pico-8 play session: hold ← + tap ❎

[t = 1 s] hold ← ~1s, tap ❎ ~2×
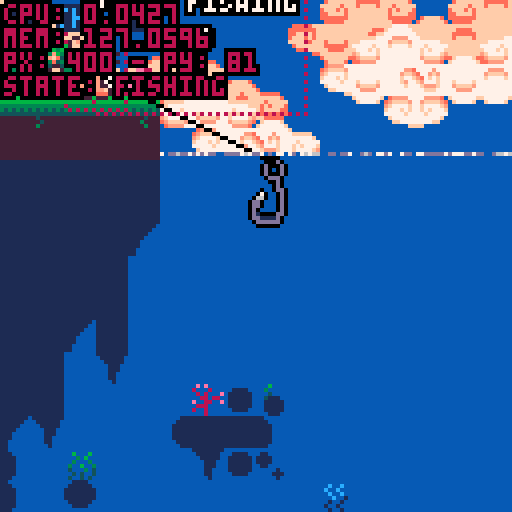
[t = 4 s] hold ← ~4s, tap ❎ ~7×
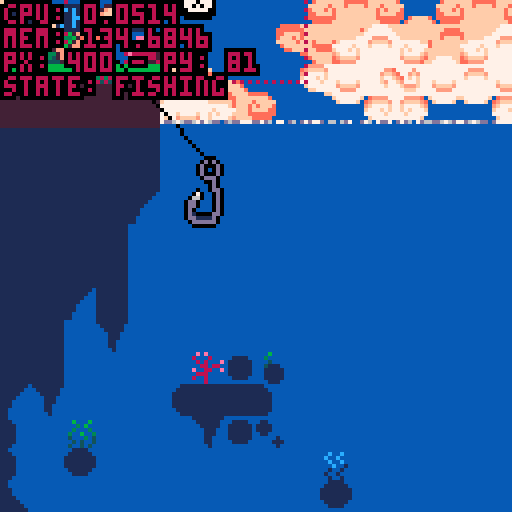
[t = 6 s] hold ← ~6s, tap ❎ ~10×
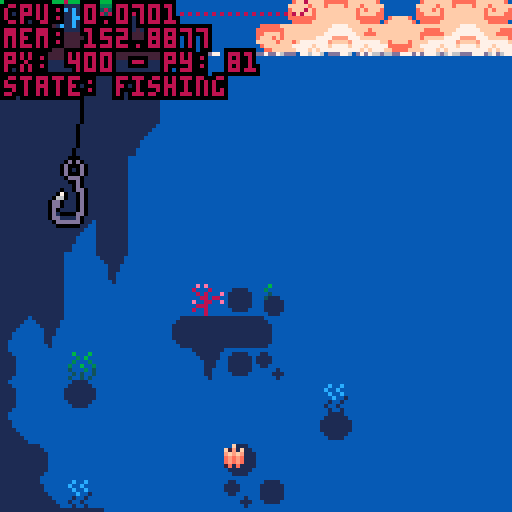

pico-8 cartridge
version 42
__lua__
--fishing game 🐱 
--by alex & kota
-------------------------------

function _init()
 --set color palette
 reset_pal()
 --shortcuts to make it easier
	--to reset pal
	p=pal
	rp=reset_pal

 --create fish arcetypes
 init_fish()
 
 --set up interactalbes
 init_interactables()
 
 --set update/draw
 _upd=update_game
 _drw=draw_game
 
 --debug
	--add show debug menu item
	menuitem(1,"debug on/off",function()show_debug = not show_debug end)
 
 --init game
 init_game()
end


function _update()
 _upd()
 debug[1]="cpu: "..stat(1)
 debug[2]="mem: "..stat(0)
end


function _draw()
 _drw()
end


--== random helpers ==----------

--printing

--prints with a border
function bprint(text,x,y,c,bc)
 for i=x-1,x+1 do
  for j=y-1,y+1 do
   print(text,i,j,bc)
  end
 end
 print(text,x,y,c)
end

--prints with a centered border
--(set x=63 to center on screen)
function bprint_cent(str,x,y,c,bc)
 bprint(str,x-(#str*2),y,c,bc)
end


--sprites

--outlined sprite
function ospr(c, n, x, y, w, h, flip_x, flip_y)
	w = w or 1
	h = h or 1
	flip_x = flip_x or false
	flip_y = flip_y or false
	
	pal({[0]=c,c,c,c,c,c,c,c,c,c,c,c,c,c,c,c}, 0)
	
	spr(n, x-1, y, w, h, flip_x, flip_y)
	spr(n, x+1, y, w, h, flip_x, flip_y)
	spr(n, x, y-1, w, h, flip_x, flip_y)
	spr(n, x, y+1, w, h, flip_x, flip_y)

	pal(0)
	
	spr(n, x, y, w, h, flip_x, flip_y)
end

--outlined special sprite
function osspr(c, sx, sy, sw, sh, dx, dy, dw, dh)
	w = w or 1
	h = h or 1
	flip_x = flip_x or false
	flip_y = flip_y or false
	
	pal({[0]=c,c,c,c,c,c,c,c,c,c,c,c,c,c,c,c}, 0)
	
	sspr(sx,sy,sw,sh,dx-1,dy,dw,dh)
	sspr(sx,sy,sw,sh,dx,dy-1,dw,dh)
	sspr(sx,sy,sw,sh,dx+1,dy,dw,dh)
	sspr(sx,sy,sw,sh,dx,dy+1,dw,dh)
	
	pal(0)
	
	sspr(sx,sy,sw,sh,dx,dy,dw,dh)
end


--prints outlined sprites



--colors

--reset color palette
function reset_pal()
 pal()
 --poke( 0x5f2e, 1 ) --endable hidden colors
 custom_palette = {[0]=0,1,140,12,131,3,139,130,136,14,142,143,15,13,6,7}
 pal( custom_palette, 1 )
end


--== debug stuff ==-------------

--debug
debug={}

show_debug=true
function print_debug()
 for i=1,20 do
  if(debug[i]!=nil) then
   bprint(debug[i],cam.x+1,cam.y+1+(i-1)*6,8,0)
  end
 end
end

function draw_hboxs()
 for i in all(interactables) do
  local hb=i.hbox
  fillp(▒)
  rect(hb.x1,hb.y1,hb.x2,hb.y2,8)
  fillp()
 end
end
-->8
--game / menu


--== game ==--------------------


function init_game()
 --freeze player
 player.state="frozen"
 
 --set pallete
 poke( 0x5f2e, 1 ) --endable hidden colors
 custom_palette = {[0]=0,1,140,12,131,3,139,130,136,14,142,143,15,13,6,7}
	pal( custom_palette, 1 )
end


--== update ==-----------------
function update_game() 
 --update/move player
 update_player()
 
 --update minigame if active
 if(do_minigame)update_minigame()
 
 --update cam
 update_cam()
 
 --update fx
 update_fx()
 
 --debug
 --if(btnp(❎))start_fishing()
end


--== draw ==--------------------
function draw_game()
 cls(2)
 
 --drawbg
 --clouds
 draw_clouds()
 
 --draw water
 draw_water(110) --water y
 
 --draw interior bgs
 rectfill(0,128,383,256,1)
 rectfill(512,128,1080,256,4)
 rectfill(512,232,1080,256,1)
 
 --draw map
 map(0,0,0,0,1000,32)
 
 --water to block map (ghetto)
 rectfill(384,256,512,7000,2)  

 --draw player
 draw_player()
 
 --==fishing==--
 if do_minigame then
  draw_minigame()
 end
 
 
 --== draw foreground details
 draw_fx()
 
 --draw intreactable prompts
 for i in all(interactables) do
  if(col(player,i)) then
   --debug[6]="hit something"
   show_prompt(i)
  end
 end
 		
 
 --draw main menu
 if(show_menu)draw_main_menu()


 --== debug stuff
 
 --fish display [debug]
 --display_fish=rnd(fishes)
 if(btn(⬆️))then
  display_fish=display_fish
  draw_fish_got(display_fish)
 else
  display_fish=rnd(fishes)
 end
 
 if(show_debug)then
  draw_hboxs()
  print_debug()
 end
end 


--== main menu ==---------------
show_menu=false

--displays menu overlay on top
--of game
function draw_main_menu()
 --stop drawing menu if btn
 if(btn(❎)or btn(🅾️)) then 
  show_menu=false
  player.state="walking"
 end

 print("★ this is the main menu ★",10,60,14)
 print("∧press ❎ or 🅾️ to continue∧",4,67,14)
end

function draw_background()
	sspr(32,32,32,32,0,0,128,180)
end

-->8
--fish

--★ todo: shinies

--[[ fish structure
 name, scale, sprt (sprite #)
 , w, h (sprite width/height)
 ,shinycols
]]--

fishes={
} --arcetype table

--add fish to fishes table
function make_fish(name,sprt,w,h,scale,shinycols)
 add(fishes,
  {name=name
  ,sprt=sprt
  ,w=w,h=h
  ,scale=scale
  ,shinycols=shinycols}
 )
end

--fully populates fishes table
--◆this can be optimized for
--tokens if need be
function init_fish()
 --default scale = 2
 --1x1 fish
 make_fish("mOSS sLUG"
  ,135,1,1,2,{{6,3},{5,2},{4,1}})
 make_fish("fish 1"
  ,136,1,1,2)
 make_fish("fish 2"
  ,137,1,1,2)
 make_fish("fish 3"
  ,138,1,1,2)
 make_fish("fish 4"
  ,152,1,1,2)
 make_fish("pINKTAIL"
  ,153,1,1,2,{{8,2},{9,3},{2,8},{3,9}})
 make_fish("sHRIMP"
  ,154,1,1,1)
 make_fish("jUMBO sHRIMP"
  ,154,1,1,3)
 make_fish("fish 7"
  ,155,1,1,2)
 make_fish("fish 8"
  ,136,1,1,2)
  
 --1x2 fish
 make_fish("aXOLITTLE"
  ,168,2,1,2)
 make_fish("fish 10"
  ,184,2,1,2)
  
 --2x2 fish
 make_fish("fish 11"
  ,170,2,2,2)
 make_fish("fish 12"
  ,172,2,2,2)
 make_fish("aMGLERFISH"
  ,174,2,2,2,{{6,15},{5,15},{4,15},{1,14},{7,13},{11,0},{12,15}})
 
 --xl fish
 make_fish("sWORDFISH"
  ,140,4,2,3,{{3,9},{2,8},{1,7}})
 
 
-- make_fish("rainbow trout"
--  ,184,2,1,2)
-- make_fish("betta"
--  ,22,2,1,1)
-- make_fish("bluegill"
--  ,8,1,1,1)  
-- make_fish("goldfish"
--  ,9,1,1,1)
-- make_fish("shad"
--  ,10,1,1,1)
-- make_fish("neon tetra"
--  ,24,1,1,1)
-- make_fish("shrimp"
--  ,25,1,1,1)
-- make_fish("minnow"
--  ,26,1,1,1)
-- make_fish("swordfish"
--  ,11,4,2,1)
end


--== fish display ==------------


function draw_fish_got(fish)
 --get fish h and w
 local h=fish.h*8
 local w=fish.w*8
 local scale=fish.scale
 --upd scale
 --scale=fish.scale+0.5*sin(t()/4)
 
 --set inverse draw mode + fillp
 poke(0x5f34,0x2)
 --draw border circle
 fillp(▒)
 local circ_rad=65
 circfill(cam.x+64,cam.y+64,circ_rad,1 | 0x1800)
 fillp(█)
 
 --draw fish/lines
 local y=40
 y+=5*sin(t()/2)
 draw_flourish_lines(cam.x+63,cam.y+y+14)
 
 --draw fish
	osspr(0, fish.sprt%16*8,flr(fish.sprt/16)*8
  ,w,h
  ,cam.x+63-w*scale/2,cam.y+y-h*scale/2
  ,w*scale,h*scale)

 --shiny (debug)
 set_shiny_pal(fish)
	
 sspr(fish.sprt%16*8,flr(fish.sprt/16)*8
  ,w,h
  ,cam.x+63-w*scale/2,cam.y+y-h*scale/2
  ,w*scale,h*scale)
 
 --complete palette refresh
 rp() 
  
 bprint("holy fucking shit",cam.x+30,cam.y+90,15,1)
 bprint("a fucking fish",cam.x+35,cam.y+97,14,1)
end


--item get lines
function draw_flourish_lines(x,y)
	for i=0,16 do
		local s=sin(time() * 2.1 + i/16)
		local c=cos(time() * 2.1 + i/16)
		local ty=y-14
		local r=20
		line(x+s*r,ty+c*r,x+s*40,ty+c*40,15)
	end
end


--shiny pal
function set_shiny_pal(fish)
 if(fish.shinycols==nil)return
 scols=fish.shinycols
 for i=1,#scols do
  pal(scols[i][1],scols[i][2])
 end
end

function reset_shiny_pal(fish)
	if(fish.shinycols==nil)return
 scols=fish.shinycols
 for i=1,#scols do
  pal(scols[i][2],scols[i][1])
 end
end



-->8
--minigame 


--== hook / tables ==------------------

minigame_state="inactive"
--,inactive,starting,sinking,...
do_minigame=false

hook={
  x=447 --default x
 ,y=90 --default y
 ,xmin=385 ,xmax=449
 ,speed=1
 ,xspeed=2
 ,sprt=47
 ,w=1,h=2
 --states: inactive,starting,active
 ,state="inactive"
 
 --upgrade table
 --[[
  populate when upgrades are 
  purchased from shop
 ]]--
 ,upgrades={
  }
}

function draw_hook()
 local s=hook

 --if state=inactive dont draw
 if(s.state!="inactive")then
  ospr(0,s.sprt,s.x,s.y,s.w,s.h)
 end
 
 --draw fishing line
 line(s.x+5,s.y,player.x+9,player.y+10,0)
end


--== state changing ==----------


--start fishing 
function start_fishing()
 --do initial animation
  --player anim
  --move bobber
 
 --set states
 hook.state="active"
 player.state="fishing"
 minigame_state="starting"
 
 do_minigame=true
end


function update_minigame()
 --update hook
 --sink hook
 hook.y+=hook.speed
 
 --hook x movement
 if(btn(⬅️))then
  hook.x-=hook.xspeed
 end
 if(btn(➡️))then
  hook.x+=hook.xspeed
 end
 
 --clamp hook pos
 if(hook.x<384)hook.x=384
 if(hook.x>504)hook.x=504
end


--== draw minigame ==--


fishing_bgy=128
fishing_bgy2=256
function draw_minigame()
 --draw water bg
 if(cam.y>128)then
  --cam dif
  cd1=cam.y-fishing_bgy
  cd2=cam.y-fishing_bgy2
  if(cd1>=128)then
   fishing_bgy+=2*cd1
  end
  if(cd2>=128)then
   fishing_bgy2+=2*cd2
  end
  
  --bg map tiles
	 map(48,16,384,fishing_bgy,16,16)
	 map(64,0,384,fishing_bgy2,16,16)
 end
 
 --hook
 draw_hook()
 
 --print ui
 bprint("depth: "..hook.y-70,cam.x+2,cam.y+2,3,1)
end
-->8
--player / cam


--== player table ==-------------


--main x limits for player
--[[
 these can change depending on
 special rooms / states
--]]
--main_xl_limit=20
--main_xr_limit=407
main_xl_limit=-1000
main_xr_limit=2000
--interior y player val
int_y=230
default_y=81
frame=0
walkframe=0

player={
  x=400, y=81
 ,default_y=81
 ,speed=1
 ,direct=false
 --player sprites
 ,s0=0
 --player x limits
 ,xl_limit=main_xl_limit
 ,xr_limit=main_xr_limit
 --player hitbox
 ,hbox={x1,y1,x2,y2}
 --states: walking,idle,fishing,frozen (for menus)
 ,state="walking"
 ,tail=3
 ,feetsies=18
}


--== player functions ==--------


--update player
function update_player()
 local s=player
 frame+=1
 
 --sprites for animation
	if(frame%4==0) then
		cat_tail()
		walk_spr()
	end
	
	--default state
	if(s.state=="fishing") then
	 --
	else
	 if(btn(⬅️)or btn(➡️))then
	  s.state="walking"
	 else
	  s.state="idle"
	 end
	end
 
 --== movement ==--
 --if state=walking move
 if(s.state=="walking") then
 
		--sprint if 🅾️
		if(btn(🅾️))then
		 s.speed=2
		else
		 s.speed=1
		end
		
		--move player
		if(btn(⬅️))then
		 s.x-=s.speed
		 s.direct=true
		end
		if(btn(➡️)) then
		 s.x+=s.speed
		 s.direct=false
		end
		
		--clamp pos
		if(s.x<s.xl_limit)then
		 s.x=s.xl_limit
		end
		if(s.x>s.xr_limit)then
		 s.x=s.xr_limit
		end 
		
	end

 
 --== interations ==--
 
 --update hbox
 local hb = s.hbox
 hb.x1=s.x
 hb.x2=s.x+15
 hb.y1=s.y-3
 hb.y2=s.y+18
 
 
 --collisions
 for i in all(interactables) do
  if(col(player,i)) then
   if btnp(❎) then
    i.on_click()
   end
  end
 end
 
 --press ❎ to interact
 if(btnp(❎)) then
  --interact with shit
 end
	
	
	--debug
	debug[3]="px: "..player.x.." - py: "..player.y
 debug[4]="state: "..player.state
end


--draw player
function draw_player()
		local s=player
		cat_animation(s.x,s.y)
 
 --debug draw hbox
 if(show_debug)then
 	fillp(▒)
 	local hb=s.hbox
 	rect(hb.x1,hb.y1,hb.x2,hb.y2,8)
 	fillp()
 end
end


--player teleportation
function tp(x,y,camx,camy)
 --default vals
 xp=x or 400
 yp=y or player.default_y
 camx=camx or cam.x
 camy=camy or cam.y
 --move player
 player.x=xp
 player.y=yp
 --move cam
 cam.x=camx
 cam.y=camy
end

--== cat anim


--cat tail sprite--
function cat_tail()
	if(player.tail < 4) then
		player.tail+=1
	else
		player.tail=2
	end
	return player.tail
end

--cat feet sprite--
function walk_spr()
	if(player.feetsies < 20) then
		player.feetsies +=2
	else
		player.feetsies=18
	end
	return player.feetsies
end

--animation of cat
function cat_animation(x,y)
		local s=player
		
			if(s.state == "idle"
			or s.state == "fishing") then
					spr(s.s0,x,y,2,2,s.direct)
					if (s.direct) then
					spr(s.tail,x+14,y+7,1,1,s.direct)
					else
					spr(s.tail,x-7,y+7,1,1)
					end	

			else if (s.state == "walking") then
					spr(s.feetsies,x,y+8,2,1,s.direct)
					if(s.direct) then
					spr(s.tail,x+12,y+2,1,1,s.direct)
					sspr(0,0,14,9,x,y-1,14,9,s.direct)
					else
					spr(s.tail,x-4,y+2,1,1,s.direct)
					sspr(0,0,14,9,x+3,y-1,14,9,s.direct)
					end
			end
	end
end



--== camera ==-------------------

cam={x=0,y=0}

function update_cam()
 --if minigame
 if(player.state=="fishing")then
  cam.x=384
  cam.y=hook.y-40
  camera(cam.x,cam.y)
  return
 end

 local px=player.x

 --stop camera for static rooms
 if(px>0 and px<128)then
  cam.x=0
 end
 if(px>384)then
  cam.x=384
 end
 
 --scrolling town/interiors
 --town/shop
 if(px>128 and px<384)then
  cam.x=px-59
  if(cam.x<128)cam.x=128
  if(cam.x>256)cam.x=256
 end
 
 --aquarium
 if(px>512 and px<=768)then
  cam.x=px-59
  if(cam.x<512)cam.x=512
  if(cam.x>640)cam.x=640
 end
 
 --home
 if(px>768 and px<1024)then
  cam.x=px-59
  if(cam.x<768)cam.x=768
  if(cam.x>896)cam.x=896
 end
 

 --move camera
 camera(cam.x,cam.y)
end


-->8
--background


--== clouds ==-------------------

bgx=0
bgx2=-30
bgx3=-20
bgx4=-90

cmx=112 cmy=0 --cloud map coords

function draw_clouds()
 --draw static bg
 fillp(▒)
 circfill(cam.x+100,cam.y+155,80,1)
 circfill(cam.x+13,cam.y+155,80,1)
 fillp()

 --update bgx
 bgx-=.6
 if(bgx<-128)bgx=0
 bgx2-=.4
 if(bgx2<-128)bgx2=0
 bgx3-=.3
 if(bgx3<-128)bgx3=0
 bgx4-=.2
 if(bgx4<-128)bgx4=0
 
 --bg clouds
 --single map clouds
 
 --dark bg
 local c=10
 pal({[0]=c,c,c,c,c,c,c,c,c,c,c,c,c,c,12,12},0)
 --palt(14,1)
 --top
 map(cmx,cmy,cam.x+bgx3,cam.y-10,16,6)
 map(cmx,cmy,cam.x+bgx3+128,cam.y-10,32,6)
 --bottom
 map(cmx,cmy+6,cam.x+bgx4,cam.y+78,16,10)
 map(cmx,cmy+6,cam.x+bgx4+128,cam.y+78,32,10)
 --reset pal
 palt(14,0)
 pal(0)
 
 --main
 --top
 map(cmx,cmy,cam.x+bgx,cam.y+0,16,6)
 map(cmx,cmy,cam.x+bgx+128,cam.y+0,32,6)
 --bottom
 map(cmx,cmy+6,cam.x+bgx2,cam.y+68,16,10)
 map(cmx,cmy+6,cam.x+bgx2+128,cam.y+68,32,10)
end

--== fx/particles ==-------------

--== particle system ==--

fxs={} --fx table

--update all fx
function update_fx()
 for fx in all(fxs) do
  --age fxs
  fx.age+=1
  
  --remove timed out fxs
  if(fx.age>fx.life)del(fxs,fx)
  
  --do other udpates
  if(fx.upd!=nil)then
		 fx.upd(fx)
  end
 end
end

--draw all fx
function draw_fx()
 for fx in all(fxs) do
  --if custom draw, do it
  --otherwise color pixel fx.col
  if(fx.draw!=nil)then
   fx.draw(fx)
  else
   pset(fx.x,fx.y,fx.col)
  end
 end
end

--add fx to fx table
---x,y,life,col,upd,drw
function add_fx(x,y,life,col,upd,draw)
 local fx={
   age=0
  ,x=x, y=y
  ,life=life
  ,col=col or 15 --default col=white
  ,upd=upd or nil
  ,draw=draw or nil
 }
 add(fxs,fx)
 return fx
end


--== water ==--

--draw water
function draw_water(wl)--wl=water line
 wl=wl or 80
 rectfill(0,wl,512,1000,2)
 
 --draws top of water at x pnt
 local xpnt=424
 draw_waterline(wl,xpnt)
 draw_waterline(wl,xpnt)
 draw_waterline(wl,xpnt)
 draw_waterline(wl,xpnt)
 draw_waterline(wl,xpnt)
end

--waterline
function draw_waterline(wl,x)
 add_fx(
   rnd(128)+x
  ,wl
  ,rnd(30)+60
  ,13
  ,function(s)
    if(s.age/s.life>.15)s.col=14
    if(s.age/s.life>.25)s.col=15
    if(s.age/s.life>.75)s.col=14
    if(s.age/s.life>.85)s.col=13
   end
  ,nil
 )
end
-->8
--overworld stuff


--== doors / interactables ==---


interactables={}

function add_interactable(
hbx1,hby1,hbx2,hby2
,prompt,on_click,id)
 add(interactables,{
  hbox={x1=hbx1,y1=hby1,x2=hbx2,y2=hby2}
  ,prompt=prompt
  ,on_click=on_click
  ,id=id or "unindentified"
 })
end


function show_prompt(i) --i=interactabble
 --main prompt
 --print prompt at top of hbox
 xp=i.hbox.x1+((i.hbox.x2-i.hbox.x1)/2)
 yp=i.hbox.y1
 
 --aquarium case
 if(i.id=="aquarium exit")then
  xp+=10
 end
 
 bprint_cent(i.prompt,xp,yp,15,0)
 --show little ❎ button
 show_❎(xp-1,yp+9)
end

function show_❎(x,y)
 bprint_cent("❎",x,y,0,0)
 bprint_cent("❎",x,y-sin(t()),15,0)
end


--== filling interact table ==---


function init_interactables()
 --overworld doors
 add_interactable(288,55,328,100
  ,"eNTER hOME"
  ,function() 
    tp(528,int_y-20,512,128)
   end
  ,"home door")
 add_interactable(184,55,224,100
  ,"eNTER sHOP"
  ,function()
    tp(144,int_y-20,128,128)
   end
  ,"shop door")
 add_interactable(38,55,88,100
  ,"eNTER aQUARIUM"
  ,function() 
    tp(784,int_y-20,768,128)
   end
  ,"aquarium door")
  
 --interior exits
 add_interactable(128,203,168,256
  ,"eXIT sHOP"
  ,function()
    tp(198,default_y,128,0)
   end
  ,"shop exit")
 add_interactable(512,203,552,256
  ,"eXIT hOME"
  ,function()
    tp(302,default_y,128,0)
   end
  ,"home exit")
 add_interactable(768,203,808,256
  ,"eXIT aQUARIUM"
  ,function()
    tp(61,default_y,0,0)
   end
  ,"aquarium exit")
  
 --fishing
 add_interactable(407,70,460,100
  ,"sTART fISHING"
  ,function()start_fishing()end
  ,"fishing zone")
end


--== collision ==-----------------


function col(a,b)
 --check if hb
 --if(a.hb==nil)debug[8]=a.id..":invalid hb"
 --if(b.hb==nil)debug[8]=b.id..":invalid hb"
 ahb=a.hbox
 bhb=b.hbox

 if(
  ((ahb.x1>=bhb.x1 and ahb.x1<=bhb.x2)
  or (ahb.x2>=bhb.x1 and ahb.x2<=bhb.x2))
 and 
  ((ahb.y1>=bhb.y1 and ahb.y1<=bhb.y2)
  or (ahb.y2>=bhb.y1 and ahb.y2<=bhb.y2))
  ) then 
   return true
 end

 return false
end
__gfx__
0077000000770000000077000000770000000770000000000000777777770000eeeeeeee000000000eeeeeeeeeeeeee0066065000050500089230000bbbbbbbb
07cb700007bc70000007cc700007cc7000007cc7000000000007888888887000ecb5bc5d09f0f9000e333333333333d0005550000005000089235660b452377b
07ccb7777bcc70000007cb700007cb7000007cb7000000000078899889988700ebbbbb5d089f98000e336333333353d00404040000ddd00088225550b452377b
07bbbbbbbbbb700000007b700007b7000007bb70000000009978899889988799eb7b7b5d089998000e365533333544d0004440007777777777777777b452377b
77bbb7bbb7bb770000007bb70007b7000007b700000000008878888888888788e5bcb55d008980000e3373333b3373d007aaa7007accccc77ccccca7b442277b
07bbb7bbb7bb7000000007b70007bb770007bb77000000007799999999999977e4aaa44d500800500e337333313373d007baa7007abbbbb77bbbbba7baaaaaab
77bbbbbcbbbb7700000007bb000077bb000077bb000000000778888888888777dddddddd450605400e665666656656d007bbb7007abbbbb77bbbbba7bde7777b
007bbbbbbbb7000000000077000000770000007700000000077777777777777000000000045654000eddddddddddddd0007770007abbffb77bffbba7bde7777b
0007aaaaaa7000000000777bbbbb70000000777bbbbb700000000000000000000077770000040000cccccccccccccccc000006507abbccb77bccbba7bde9998b
007bbbbbbb7000000007cccbbbbbb7000007cccbbbbb700000000000000000000788887001233300bbbbbbbbbbbbbbbb060050057abbbbb77bbbbba7bdd8888b
07bbabbbb70000000007bbbaaaabab700007bbbaaabb700000000000000000000789987001233300bbbbbbbbbbbbbbbb005006057abbbbb77bbbbba7baaaaaab
07babbbbb7000000007b7ba7777a7ab70007bba777ab7000eeeee0007700000099899899012333007777777777777777005000047abbbbb77bbbbba7b567777b
07bbb77bb770000007ba7b7007a707a70007ba707a7a7000ddddd0070070000088777788012233000aa0000000000aa0050060407abbbbb77bbbbba7b567777b
07ab7bc7bbc7000007a77a7007a70070007ba7007a7ab700d7d7d7700455000079999997012233000ab0000000000ab0005454007aaaaaa77aaaaaa7b567777b
07aaaaa7aaa7000000707aa707aa7000007a7a70077ab700ddddd0004606500078888887011222000ab0000000000ab00baaaab07777777777777777b557777b
007777707770000000000777007770000007777000077000777770005000500007777770011111000ab0000000000ab00077770000aaa000000aaa00baaaaaab
3ffffffffffffffffffffff3bbbbbbbb003333000000003200000065000000980cccccccccccccc000dffd0000000000000e000000000300cccccccc0000ddd0
231111111111111111111132bbbbbbbb03211230000003200000065000000980cbbbbbbbbbbbbba700dfed0000ddd00000ded00000123000bbbbbbbb000d000d
213333333333333333333312bbbbbbbb32111123000032000000650000009800cbbbbbbbbbbbbba700dfed000fdedf0000d0d0000b222000bbbbbbbb000d000d
213333333333333333333312aaaaaaaa31111113000320000006500000098000cbbbbbbbbbbbbba700dffd00defffed000ded0000045600077777777000d000d
2133f3333333333333333312aaaaaaaa31111113002100000054000000870000cbbbbbbbbbbbbba700defd007deeed70000e000000445600000000000000ddd0
213f333333333333333333127777777731111113021000000540000008700000cbbbbbbbbbbbbba700defd007fdddf7000ded0000044560000000000000000d0
213f33333333333333333312777777772111111221e0000054e0000087e00000caaaaaaaaaaaaaa700defd007e7f7e7000d0d0000004456000000000000000d0
213f333333333333333333127777777721111112100000004000000070000000077777777777777000dffd007e7e7e7000ded0000000b00600000000000000dd
213f33333333333333333312bcccccca2222222200000000030206050000000000effe00213f3333eeeeeeeeeeeeeeee000e00000cccccc03333331200f0000d
213f33333333333333333312cabbbb7c21111112009880000030005000998800099ee890213f3333effffffeeffffffe00e0e00007bbbb70333333120ee0000d
213f33333333333333333312cbabb7ac311111130fffff007221f54700700700f870078f213f3333ef7ff7feeffffffe0e000e00007aac0033333312dd00000d
2133f3333333333333333312cbba7aac31111113fffffed07721d47707000070fe0000ef213f3333ef7777edef7ff7ede00600e0007aa60033333312dd00000d
213333333333333333333312cbb7baac311111139ffeed807c7777a789999998d970078d213f3333efeeeeedefffffede05460e0007a5c0033333312d000000d
213333333333333333333312cb7aabac3111111389ddd8707b7ba7a798888887088dd890213f3333deeeeeeddeeeeeedabbbba70007a4c0033333312d10000dd
232222222222222222222232c7aaaabcabbbbbba088887007b7ba7a79888888700deed00213f3333dddddddddddddddd0aaaa700007aa40033333312dd1111d0
311111111111111111111113accccccbaaaaaaaa007770007b7ba7a78777777800000000213f3333077007700770077000777000007a4c00333333120dddddd0
66666666666666666666666677777777788879887777777700000033333333333333333333000000122333331100000000000000cffffffcffffffffffffffff
666666666666666666666666777777777888778878888888000002222222222222222222222000001122222211000000000000000cffffc0fffffbbaffffbfff
5555555555555555555555557777777778888888788888880000222111111111111111111222000071111111111000000000000000000000ffffbccbaffbcbff
54545454545454545454545477777777788888887888888800032211111111111111111111223000a7111111111000000000000000000000ffffcffcbafcfcff
4444444444444444444444447777777778888888788888880032211177777777777777771112230077777777111100000000000000000000ffffcbffcbfffcff
7777777774777777777747777777777778888888788888883322117bbb7bbba7bbbba7bb771122337aaa7aaa111110000000000000000000fffffcfffcbbbcff
777777777747777777757777777777777888888878888888222117a7aa7aaaa7aaaaa7aa7a7112227bbb7bbb111111000cffffc000000000ffffffffffcccfff
77777777757777777777577777777777788888887888888811117ba777777777777777777aa711117777777711111110cffffffc00000000ffffffffffffffff
0000000000000000000000007777777777777777bb7acba7007acba7baaaa7bb777777777aba70003333322111111110000000ccffffffffc000000033333333
0090900000c0c00000007a007777777777777777777acba7007acba7777777777ff7ffa77aba7000222222111111110000ccccfffffffffffccccc0033333333
0089900000acc000bbbb7abb77edd77777777777bb7acba7007acba7ba7bbbbb7cf7cfa77aba700011111117111110000cffffffffffffffffffffc033333333
0088900000aac00077777a7777ddd7777ed77777aa7acba7007acba7aa7bbbaa7cc7cca77aba70001111117a11110000fffffcffffffffffffcfffff33333333
050500000505000000007a0077ddd7777dd77777777acba7007acba777777777777777777aba70007777777711100000cfffcfcffcffffcffcfcfffc33333333
0045400000454000bbbb7abb7777777777777777bb7acba7007acba7bbbba7bb7ff7ffa77aba7000aa7aaaa711100000bcffffcffbccccbffcffffcb33333333
000400000004000077777a7777777ed777777777aa7acba7007acba7bbaaa7bb7cf7cfa77aba7000bb7bbbb711000000abccccbfffbbbbfffbccccba33333333
00040000000400000000770077777dd777777777777acba7007acba7777777777aa7aaa77aba700077777777110000000abbbbffffffffffffbbbba033333333
00000000000000000000000009090000b878a7bb7aba7ba7007acba7bbbaa7bbbbbaa7bb7aba700000777700111111110abbbbffffffffffffbbbba000000000
00000000066666600000000080008000778877777aba7777007a54a777777777777777777aba7000ab7cc7ba01111110abccccbfffbbbbfffbccccba00000000
00000000656656660000000008080009b778bbbb7aba7bbb0075cb47b67bbbbbba7bb5b47a6a70007abbbba700111110bcffffcffbccccbffcffffcb00000000
00000006665565656000000000880880454b6baa7aba7aaa0075cba4aa5b5baaaa7bbb5a7ab5700077aaaa7700011100cfffcfcffcffffcffcfcfffc00000000
00000065656656566600000090088009744477777aba7777007a6ba474777577775777747aba40007c7777a700011100fffffcffffffffffffcfffff00000000
0000006656555b656500000008880000de4ee7bb7aba7bb7005acba44bbb574bb4bba7bb7ab470007b7ba7a7000110000cffffffffffffffffffffc000000000
000005654555bca456500000800800007ddd77bb7aba7aa70074b5a4b4a4a4b5bb4aa7bb7a4a70007b7ba7a70001100000ccffffffffffffffffcc0000000000
0000065554455a454560000000080000777777777aba7777004a4a4747474747747777774ab470007b7ba7a700001000000000ccffffffffcc00000000000000
0006565544444444565660000011110000060000000000000000000000c111000000000000000000000000007777777700000111111111111100000088000088
056565b5454444545565665001111110005000000030030000600060c7b1c1100011110001100000000110007bcccbb700001111111111111110000080000008
54545bca545445455656556511111111000400000300300000050600bcbcb1110111111011110000001111007aaaaaa700011111111111111111000000000000
454545a5654444556b45645411111111004111000030030000500050ababa1110111111011110000001111007777777700011111111111111111000000000000
5444545555555555bca4444511111111001111100003001005006005ababa1110111111001100000000110000000000000011111111111111111000000000000
44444545454555454a444444011111100011111000100100040005047a1a11110111111000000100000000000000000000011111111111111111000000000000
44444444545454544444444400111100001111100100100000404004011111100011110000001110000000000000000000001111111111111111000080000008
04444444444444444444444000000000000111000010010004004040001111000000000000000100000000000000000000000111111111111110000088000088
000111100000001000000000000000000000000000000000000000006060000000eee00000060600000c00c00000000000000000000000000000000000000000
01111111100011000000000022222222000000000000000000000000505000000eedde000065600000b0000c40000000000000000000003f1000000000000000
1111111111011000000100000000000000000000000000000000000005656500ed7dd40e044440000bbb000b0445600000000000000033210000000000000000
111111111111000001111101000000000000000000000000000000006656565044de441041555406b7bbb0ba4155550600000000000322100000000000000000
111111111101100011111110000000000000000000000000000000005056565601444101cbbbb450abbbaba0fffeedf000000000003221200000000000000000
0111111110001100011111010000000000000000000000000000000044141414001110000aaa40040aaa0ab00dddd00d000000000f32121100000000000033ff
0001100001000010000100000000000000000000000000000000000001717170000e00000005000000b000ab000e000000000000f221212110000003000f2220
00000100000000000000100000000000000000000000000000000000000000000000f00000006000000c000a0000f00000000000333322222200002000322200
000000000000000000000000000000000000000000000000000000000000000000000000000000000cccbc000000f00000000003222223333311112033222100
00000000000000000000000000000000000000000000000000000000000000000000000000000000c7bbabc0000c000000003332232233333333333322211000
0000000000000000000000000000000000000000000000000000000000000000000ff000000ef0000aaa0abc00c7c000332222f7232233333333322311100000
00000000000000000000000000000000000000000000000000000000000000000ffeef0f0ff33f090b0b00bb07c7b70c00011177322223333222221122210000
0000000000000000000000000000000000000000000000000000000000000000e7eddeede722229800c0c0cbc7b7b7b000000011111122222211112011221000
00000000000000000000000000000000000000000000000000000000000000000dd777d00ddd7780000000ca07b7a70a00000000022211111120002000112000
0000000000000000000000000000000000000000000000000000000000000000000e000d000e00080c000cba00ab700000000000003220000020000300001230
00000000000000000000000000000000000000000000000000000000000000000000f0000000f00000bbbaa0000a00000000000000033f000003000000000000
00000000000000000000000000000000000000000000000000000000000000000000009000000000000000005544000000000000000000000000000000000000
000000000000000000000000000000000000000000000000000000000000000000009800090000000000005564000000000000cc000000000007700000000000
0000000000000000000000000000000000000000000000000000000000000000099980098000ccc0000005664000000000000cbba00000000070070000000000
000000000000000000000000000000000000000000000000000000000000000099f79988000c999800005556640005500000cbbba00000000700007000000000
000000000000000000000000000000000000000000000000000000000000000099779999999999870005666555505665000aaaaaaaa00000cc00065550000000
0000000000000000000000000000000000000000000000000000000000000000899998889887888705565566666566400abbddbbddba0aa0fc00654445000066
000000000000000000000000000000000000000000000000000000000000000008878777877077705665f75666646400abf7bddbbddbadda0006545444550545
000000000000000000000000000000000000000000000000000000000000000000000890089000004565775665546400ab77bddbbddbddda00654f1444444450
000000000000000000000000000000000000000000000000000000000000000000000056560000000446556656446640aaaaa77aa77a77770044511444114150
000000000000000000000000000000000000000000000000000000000000000000044444456000000004555554004664077a77aa77a707700004455411140415
00000000000000000000000000000000000000000000000000000000000000006445555554440046000044454000044000077777777000000600041111400044
0000000000000000000000000000000000000000000000000000000000000000057f9999ccc564600000046400000000000007aa700000000055411114050000
000000000000000000000000000000000000000000000000000000000000000000558888999c4850000000560000000000000077000000000000544440000000
0000000000000000000000000000000000000000000000000000000000000000654bbbbbccc40495000000046000000000000000000000000000005110000000
00000000000000000000000000000000000000000000000000000000000000000000450004500044000000000000000000000000000000000000000551000000
00000000000000000000000000000000000000000000000000000000000000000000046000600000000000000000000000000000000000000000000000000000
__gff__
0000000000000000000000000000000000000000000000000000000000000000000000000000000000000000000000000000000000000000000000000000000000000000000000000000000000000000808080000000000000000000000000000000000000000000000000000000000000000000000000000000000000000001
0000000000000000000000000000000000000000000000000000000000000000000000000000000000000000000000000000000000000000000000000000000000000000000000000000000000000000000000000000000000000000000000000000000000000000000000000000000000000000000000000000000000000000
__map__
000046490000000000000000000000000000000000000000000000000000000000000000000000000000000000000000000000000000000000000000000000007d7e000000000000000000000000000045454545454545454545454545454545454545454545454545454545454545450000004c00000000000000000000004c
000065550000000000000000000000000000000000000000000000000000000000000000000000000000000000000000000000000000000000000000000000007d4b760000000000000000000000000045454545454545454545454545454545454545454545454545454545454545455e4c5c6d5e4c00000000000000005c6d
0000654a4900000000000000000000000000000000000000000000000000000000000000000000000000000000000000000000000000000000000000000000007d7d7d7e00000000000000000000000045454545454545454545454545454545454545454545454545454545454545454f5d6d5d4e4f5e00004c0000006c5d4e
000065676900000000000000000000000000000000000000000000000000000000000000000000000000000000000000000000000000000000000000000000007d7d5b6f00000000000000000000000045454545454545454545454545454545454545454545454545454545454545456e4d4d6c5d5e4d005c5d5e4c00004d6c
004647484749000000000000000000000000000000000000000000000000000000000046474749000000000000000000000000000000000000000000000000007d7d0000007a630000000000000000004545454545454545454545454545454545454545454545454545454545454545000000004d4d0000006c4e4f5e000000
006657575759464749000000000000000000000000000000000000000000000000000056575859000000000000000000000000000000000000000000000000007d7d0000007c7d7e00000000000000004545454545454545454545454545454545454545454545454545454545454545000000000000000000004d4d00000000
005657585769655855000000000000000000000000004649000000000000000000000056675759000000000000000000000000000000000000000000000000007d7d000074006b000000000000000000454545454545454545454545454545454545454545454545454545454545454500000000000000000000000000000000
00566858574a656455000000000000000000000000464748474946484900000000004647485a69000000000000000000000000000000000000000000000000007d5b0000000000000000000000000000454545454545454545454545454545454545454545454545454545454545454500000000000000004c00000000000000
0056574757644a484749000000000000000000000056575868655567690000000000565768574a474848490000000000000000000000000000000000000000007d6f00760000000077007500000000004545454545454545454545454545454545454545454545454545454545454545000000000000005c6d5e4c4c00000000
006657685765575757590000000000000000000000565747574a47484849000000005657585757575768590000000000000000000000000000000000000000007d4b007300000000007c7d7e00000000454545454545454545454545454545454545454545454545454545454545454500000000005c5e5c5d6d4e4f5e000000
005657575765685845590000006061620000000000565758574557585759606162005657585745575857590000000000606162000000000000000000000000007d7d00007879000000000000000000004545454545454545454545454545454545454545454545454545454545454545000000005c5d6e006c5d6e4d00000000
526668646765646744690050527071725260625051666847674464486769707172526667485744644867690050606162707172003700000000000000000000007d5b0000000000000000000000000000454545454545454545454545454545454545454545454545454545454545454500000000004d0000004d000000000000
414040414242424042414040414040404140404042404040404041424040404140424040404140404140404040404240404140404200000000000000000000007d4b7600000000000000000000000000454545454545454545454545454545454545454545454545454545454545454500000000000000000000000000000000
434343434343434343435443434343434343434343435443434343434343434343434343434343434354434343434343434343434300000000000000000000007d7d7d7e000000000074000063000000454545454545454545454545454545454545454545454545454545454545454500000000000000000000000000000000
4343434343434343434343434343435343434343434343434343434354434343434343434343434343434343544343437d7d7d7d7d00000000000000000000007d7d7d4b0000000000007c7d7d7e0000454545454545454545454545454545454545454545454545454545454545454500000000000000000000000000000000
4343534343434343434343544343434343434343434343435343434343434343434343434343435443434343434343547d7d7d7d7d00000000000000000000007d7d7d7d7e0000000000006b00007700454545454545454545454545454545454545454545454545454545454545454500000000000000000000000000000000
4545454545454545454545454545454543434343434343434343434343434343434343434343434343434343434343437d7d7d7d5b000000000000000000000043434343434343434343434343434343434343434343434343434343434343435557575757576857575757576757575757575757685757575757576857575765
4545454545454545454545454545454543434343434343434343434343434343434343434343434343434343434343437d7d7d7d00000000000000000000000043434343434343434343434343434343434343434343434343434343434343435500002c00000000000000000000000000000000000000000000000000000065
4545454545454545454545454545454543434343434343434343434343434343434343434343434343434343434343437d7d7d7d00000000000000000000000043434343434343434343434343434343434343434343434343434343434343435500003c00202121212200000000000000000000000000000000000000000065
4545454545454545454545454545454543434343434343434343434343434343434343434343434343434343434343437d7d5b7d00000000000000000000000043434343434343434343434343434343434343434343434343434343434343435500000000395f5f5f3e00000000000000000000000000000000000000000065
4545454545454545454545454545454543434343434343434343434343434343434343434343434343434343434343437d7d006b000000000000000000000000434343434343434343434343434343434343434343434343434343434343434355000c0f00303131313200000000000000000000000000000000000000000065
4545454545454545454545454545454557685757575767575757575768576757575757576867576857575768576757577d7d0000000063787400000000000000575757575757575757575757575768575757685757675757685757576857675755007b7b00474847484700000000000000000000000000000000000000000065
4545454545454545454545454545454555002c0000000000000000002a000000655500000000000000000000002c00575b6b0000007c7d7d7e000000000000005500000000002c0000000000000000000065000000000000000000000000006555000000002e2e2e2e2e00000000000000000000000000000000000000000065
4545454545454545454545454545454555002c0000000000252627002a000000655500000000000000000000002c00577e00760000006b7879000000000000005500002400003c00002400000000001c006500000000000000000000000000655500380000202121212200000000000000000000000000000000000000000065
4545454545454545454545454545454555003c0000282900000000002a000000655500000024000000000024003c00577e0073000000000000007500000000005500003400000000003400000000000f006500000000000000000000000000655500000c0f395f5f5f3e00000000000000000000000000000000000000000065
454545454545454545454545454545457b00000000000000350000002a0038007b7b0009003400000000003400000c574b0000000000000000007300000000002e000000000008000000000000000f1f002e00000000000000000000000000657b00000f1f303131313200000000000000000000000000000000000000000065
454545454545454545454545454545450000002d00000000333600002a2b00001c0000330c00000000000000000f0f577d7e000000000077000000000000000000000f1c00090d0e000a0b00000c1f0f000000000000000000000000000000650000001f0f47474748481c000000000000000000000000000000000000000065
454545454545454545454545454545450000363d001a1b00333336003a3b3b00330000333333001a1b00001c001f1f677d4b750000000079780000000000000000001a1b00191d1e001a1b0000331f1f000000000000000000000000000000650000000f0f1a2e2e2e2e1b000000000000000000000000000000000000000065
4545454545454545454545454545454523232323232323232323232323232323232323232323232323232323232323237d7d7d7e00000000000000000000000023232323232323232323232323232323232323232323232323232323232323232323232323232323232323232323232323232323232323232323232323232323
4545454545454545454545454545454543434343434343434343434343434343434343434343434343434343434343437d7d5b0000006300000000000000000043434343434343434343434343434343434343434343434343434343434343434343434343434343434343434343434343434343434343434343434343434343
4545454545454545454545454545454543434343434343434343434343434343434343434343434343434343434343437d7d4b7600747300000000000000000043434343434343434343434343434343434343434343434343434343434343434343434343434343434343434343434343434343434343434343434343434343
4545454545454545454545454545454543434343434343434343434343434343434343434343434343434343434343437d7d7d7d7e000000000000000000000043434343434343434343434343434343434343434343434343434343434343434343434343434343434343434343434343434343434343434343434343434343
